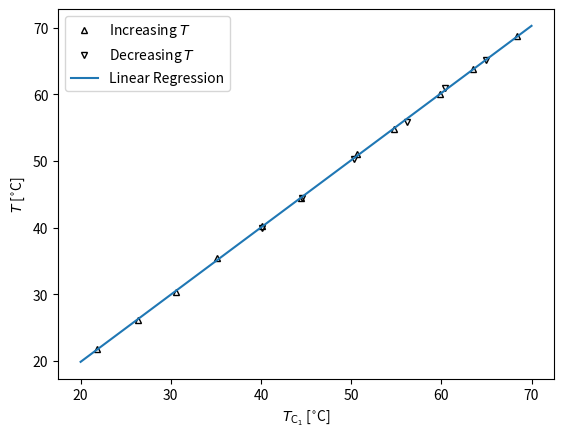
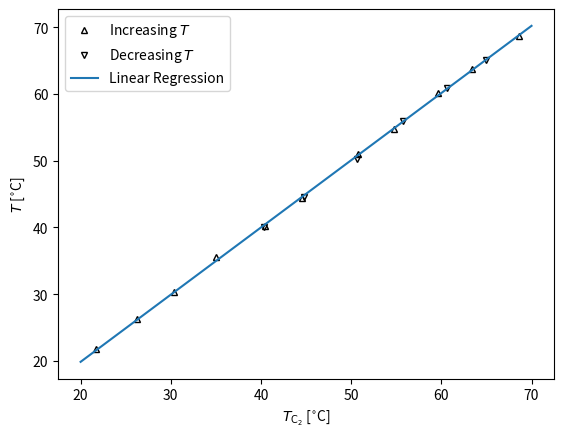

Python code for these plots, in order:
# %%
import numpy as np
#import fig_management
import matplotlib.pyplot as plt
from scipy.optimize import curve_fit
def func(x,a,b):
    return a*x + b
def func2(x,a,b):
     return (x-b)/a

# %%
T = np.array([65.1, 60.9, 55.9, 50.3, 44.5, 40, 21.8, 26.2, 30.3, 35.5, 40.2, 44.4, 51, 54.8, 60.1, 63.8, 68.7])
TC1 = np.array([65, 60.4, 56.2, 50.3, 44.5, 40.1, 21.8, 26.4, 30.6, 35.1, 40.1, 44.4, 50.7, 54.7, 59.8, 63.5, 68.4])
TC2 = np.array([65, 60.6, 55.7, 50.6, 44.8, 40.3, 21.7, 26.3, 30.4, 35, 40.5, 44.6, 50.8, 54.7, 59.6, 63.4, 68.6])
T_err = np.ones(np.size(T))*0.1

coef1, err1 = curve_fit(func, TC1, T, p0=[1,0],sigma=T_err)
coef2, err2 = curve_fit(func, TC2, T, p0=[1,0],sigma=T_err)
err1 = np.sqrt(np.diag(err1))
err2 = np.sqrt(np.diag(err2))

print(coef1, err1)
print(coef2, err2)

#%%
plt.figure()

T_dummy = np.linspace(20,70,1000)
plt.plot(TC1[6:],T[6:],"k^",fillstyle="none",ms=5,label="Increasing $T$")
plt.plot(TC1[:6],T[:6],"kv",fillstyle="none",ms=5,label="Decreasing $T$")
plt.plot(T_dummy,func(T_dummy,*coef1),label="Linear Regression")
plt.legend()
plt.xlabel("$T_{\mathrm{C}_1}$ [$^{\\circ}$C]")
plt.ylabel("$T$ [$^{\\circ}$C]")
plt.savefig("TC1_calibration_curve.pdf")

plt.figure()
plt.plot(TC2[6:],T[6:],"k^",fillstyle="none",ms=5, label="Increasing $T$")
plt.plot(TC2[:6],T[:6],"kv",fillstyle="none",ms=5, label="Decreasing $T$")
plt.plot(T_dummy,func(T_dummy,*coef2), label="Linear Regression")
plt.xlabel("$T_{\mathrm{C}_2}$ [$^{\\circ}$C]")
plt.ylabel("$T$ [$^{\\circ}$C]")
plt.legend()
plt.savefig("TC2_calibration_curve.pdf")
# %%
